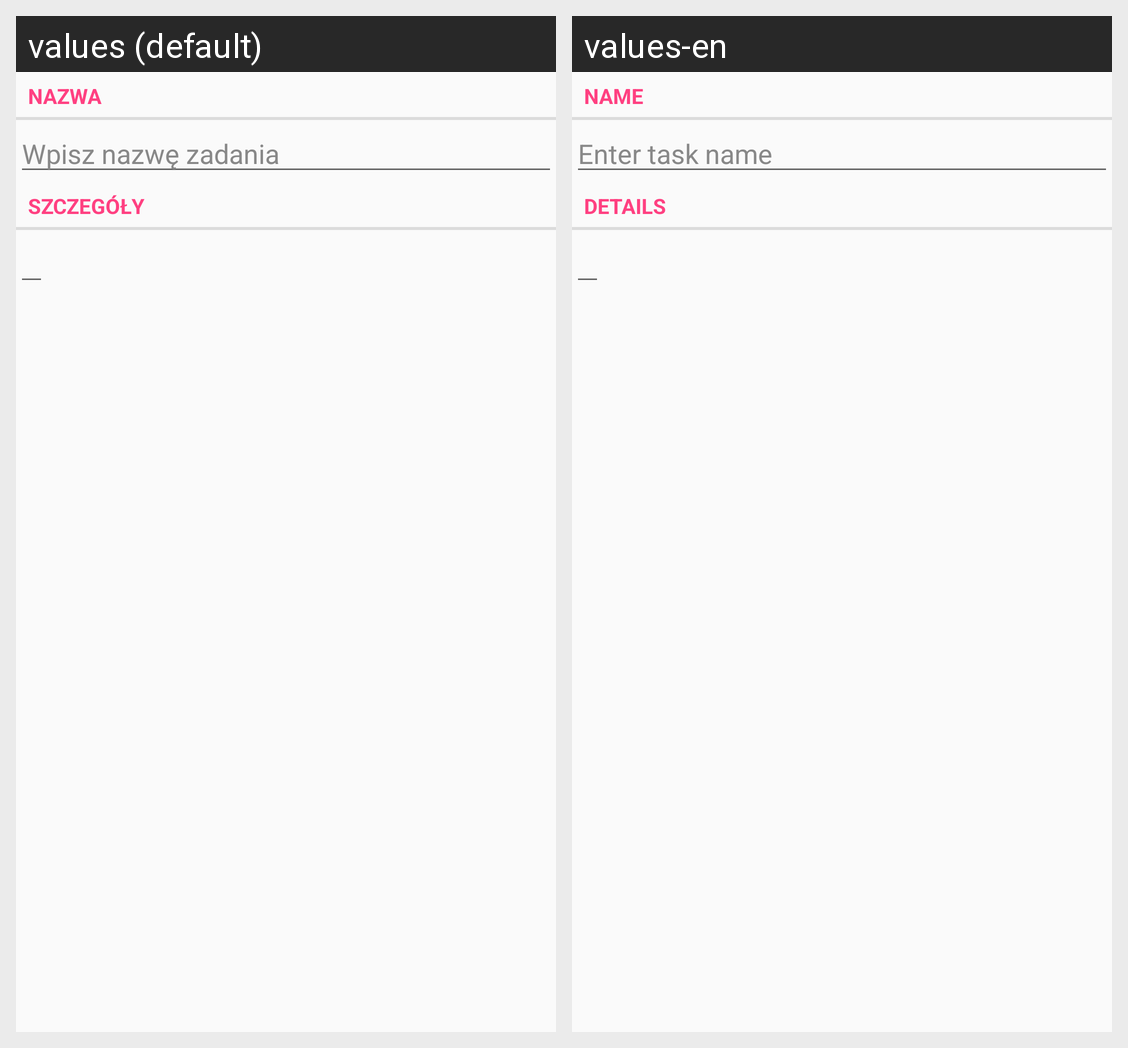

Strings drawn on this Android screen and how each of the app's shown locales translates them:
Android screen res/layout/fragment_task.xml rendered under 2 locales, left to right: values (default), values-en. Device: Nexus 5 (rendered at 1080×1920; each locale shown at half size, 540×960, under a caption strip naming it); theme LightTheme.
Strings drawn on this screen, with the default value and each locale's value (text and hints the layout hard-codes, and strings that could not be matched under every locale, appear in the picture but are not listed):

name_label
  values: Nazwa
  values-en: Name

name_hint
  values: Wpisz nazwę zadania
  values-en: Enter task name

details_label
  values: Szczegóły
  values-en: Details
